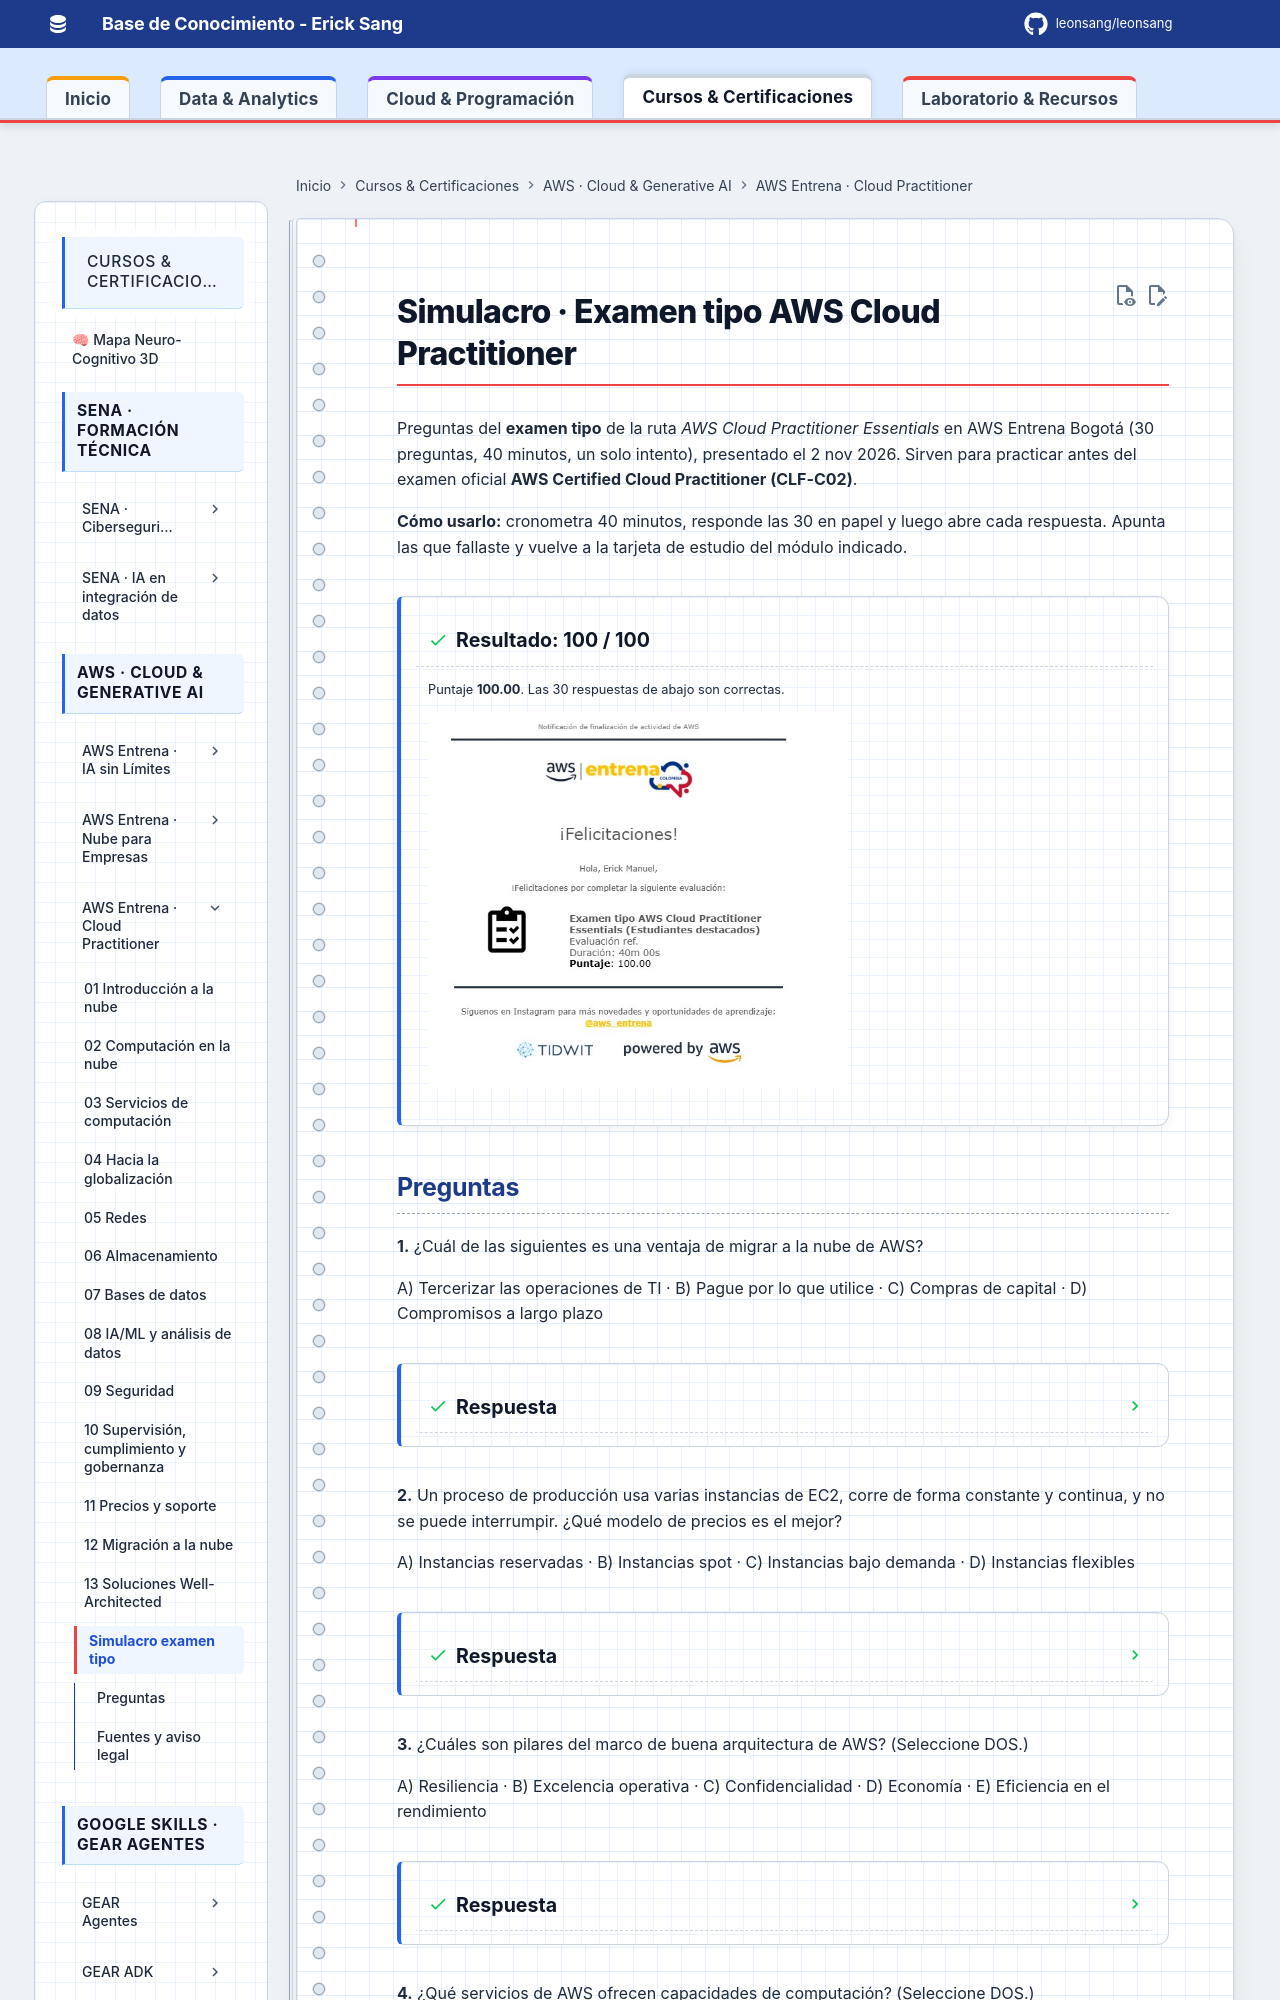

repository: Leonsang/Leonsang · page: cursos/aws-cloud-practitioner/simulacro/index.html · generator: mkdocs

# Simulacro · Examen tipo AWS Cloud Practitioner

Preguntas del **examen tipo** de la ruta *AWS Cloud Practitioner Essentials* en AWS Entrena Bogotá (30 preguntas, 40 minutos, un solo intento), presentado el 2 nov 2026. Sirven para practicar antes del examen oficial **AWS Certified Cloud Practitioner (CLF-C02)**.

**Cómo usarlo:** cronometra 40 minutos, responde las 30 en papel y luego abre cada respuesta. Apunta las que fallaste y vuelve a la tarjeta de estudio del módulo indicado.

!!! success "Resultado: 100 / 100"
    Puntaje **100.00**. Las 30 respuestas de abajo son correctas.

    ![Notificación de AWS Entrena con puntaje 100](evidencias/examen-puntaje-100.jpg){ width="420" }
